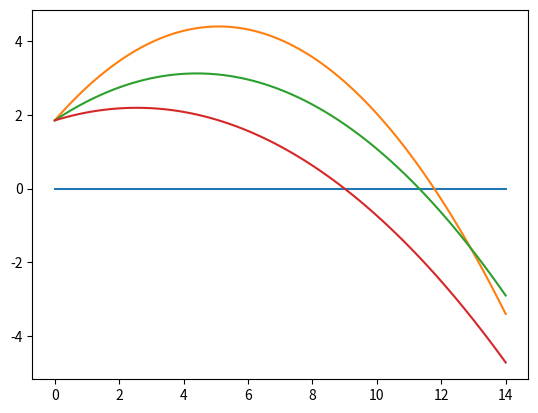

Write the Python code that produced this figure.
import numpy as np
import matplotlib.pyplot as plt


v0 = 10
y0 = 1.85

g = 9.82

def throwarc(x, theta):

    y = y0 - (g/((2*(v0**2)) * (np.cos(theta)**2))) * ((x - ((v0**2) * (np.sin(theta * 2)))/ (2* g))**2) + ((v0**2) * (np.sin(theta) ** 2) / (2 * g))
    return y

x = np.linspace(0, 14, 100)


plt.plot([0,14], [0, 0])
plt.plot(x, throwarc(x, np.deg2rad(45)))
plt.plot(x, throwarc(x, np.deg2rad(30)))
plt.plot(x, throwarc(x, np.deg2rad(15)))
plt.show()